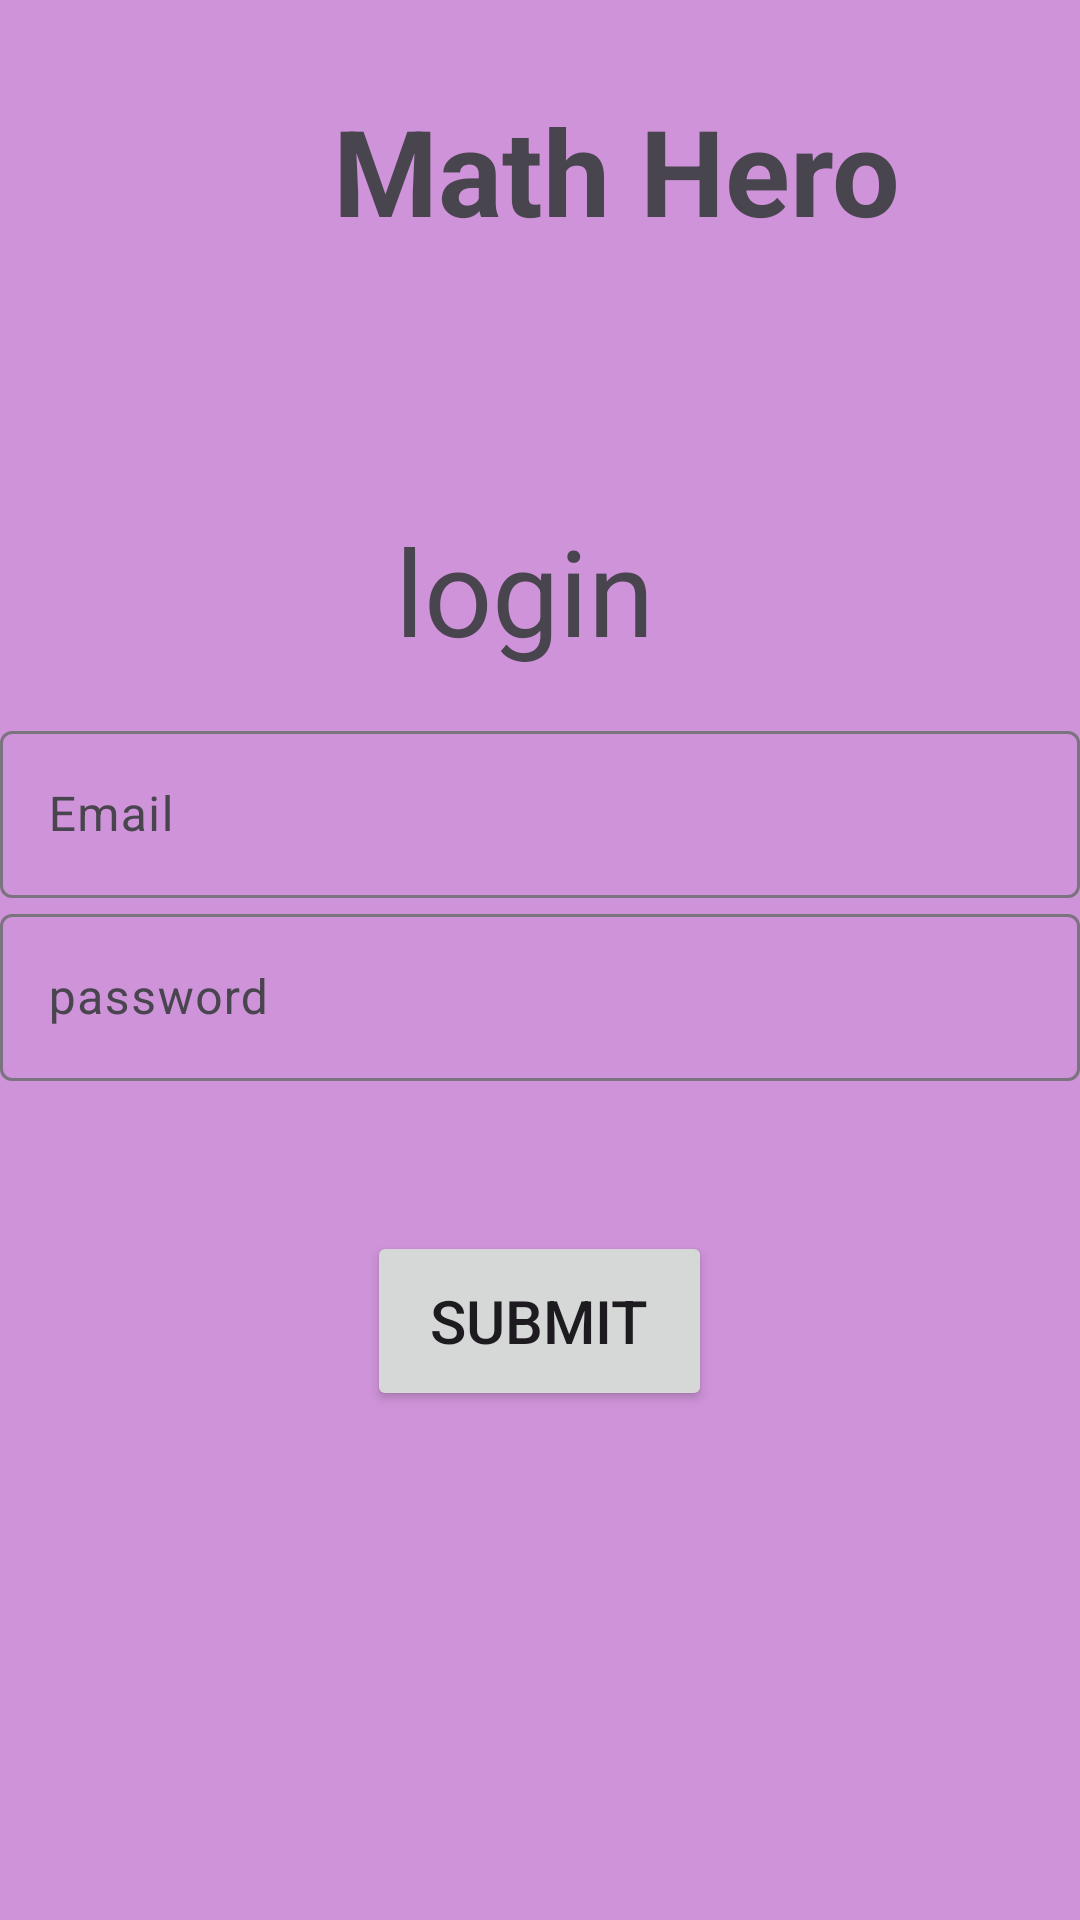

The Android layout XML behind this screen, and the referenced resources:
<!-- AndroidManifest.xml: application theme Theme.MathHero -->
<!-- res/layout/fragment_login_.xml -->
<?xml version="1.0" encoding="utf-8"?>
<FrameLayout xmlns:android="http://schemas.android.com/apk/res/android"
    xmlns:tools="http://schemas.android.com/tools"
    android:layout_width="match_parent"
    android:layout_height="match_parent"
    tools:context="com.example.mathhero.MainActivity"
    android:background="#CE93D8 ">


    <LinearLayout
        android:layout_marginTop="20dp"
        android:layout_width="match_parent"
        android:layout_height="match_parent"
        android:orientation="vertical">
        

        <LinearLayout
            android:layout_width="match_parent"
            android:layout_height="wrap_content"
            android:orientation="horizontal">

            <ImageView
                android:src="@drawable/logo"
                android:layout_width="96dp"
                android:layout_height="100dp"
                android:layout_marginEnd="15dp" />

            <TextView
                android:layout_width="wrap_content"
                android:layout_height="wrap_content"
                android:text="Math Hero  ️"
                android:textSize="40dp"
                android:textStyle="bold"
                android:layout_marginTop="5dp"
                android:layout_marginVertical="10dp"
                />
        </LinearLayout>

        <TextView
            android:layout_width="wrap_content"
            android:layout_height="wrap_content"
            android:layout_gravity="center"
            android:text="login "
            android:textSize="40dp"
            android:layout_marginTop="50dp"
            android:layout_marginBottom="15dp"
            />

        <com.google.android.material.textfield.TextInputLayout
            android:layout_width="match_parent"
            android:layout_height="wrap_content">

            <com.google.android.material.textfield.TextInputEditText
                android:id="@+id/et_email"
                android:hint="Email"
                android:layout_width="match_parent"
                android:layout_height="match_parent"
                />

        </com.google.android.material.textfield.TextInputLayout>

        <com.google.android.material.textfield.TextInputLayout
            android:layout_width="match_parent"
            android:layout_height="wrap_content">

            <com.google.android.material.textfield.TextInputEditText
                android:id="@+id/et_password"
                android:hint="password"
                android:inputType="textPassword"
                android:layout_width="match_parent"
                android:layout_height="match_parent"
                />

        </com.google.android.material.textfield.TextInputLayout>



        <Button
            android:id="@+id/submitButton"
            android:layout_width="115dp"
            android:layout_height="60dp"
            android:layout_gravity="center"
            android:layout_marginTop="50dp"
            android:textSize="20dp"
            android:text="submit" />

        <Button
            android:id="@+id/signButton2"
            android:layout_marginTop="200dp"
            android:layout_width="wrap_content"
            android:layout_height="50dp"
            android:text="sign up"
            android:textSize="20dp"
            android:layout_marginStart="10dp"/>

    </LinearLayout>

    <ImageView
        android:layout_width="300dp"
        android:layout_height="300dp"
        android:layout_gravity="bottom"
        android:layout_marginStart="130dp"
        android:id="@+id/imageView"
        android:src="@drawable/math"
        />

</FrameLayout>
<!-- resources referenced by this layout -->
<resources>
  <style name="Theme.MathHero" parent="Base.Theme.MathHero" />
  <style name="Base.Theme.MathHero" parent="Theme.Material3.DayNight.NoActionBar">
          
          
      </style>
</resources>
